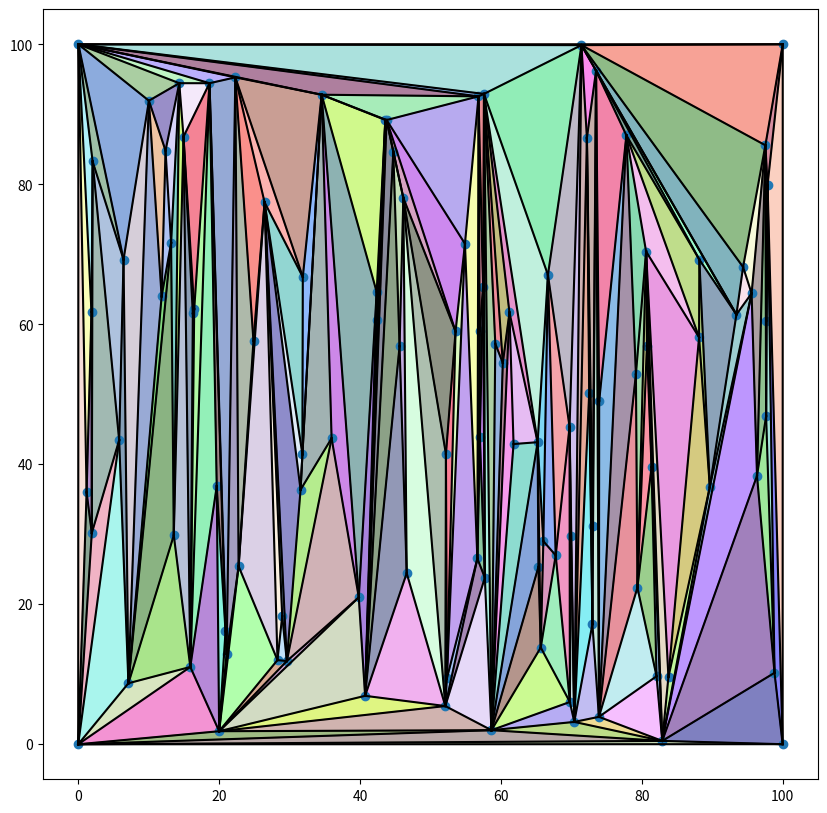
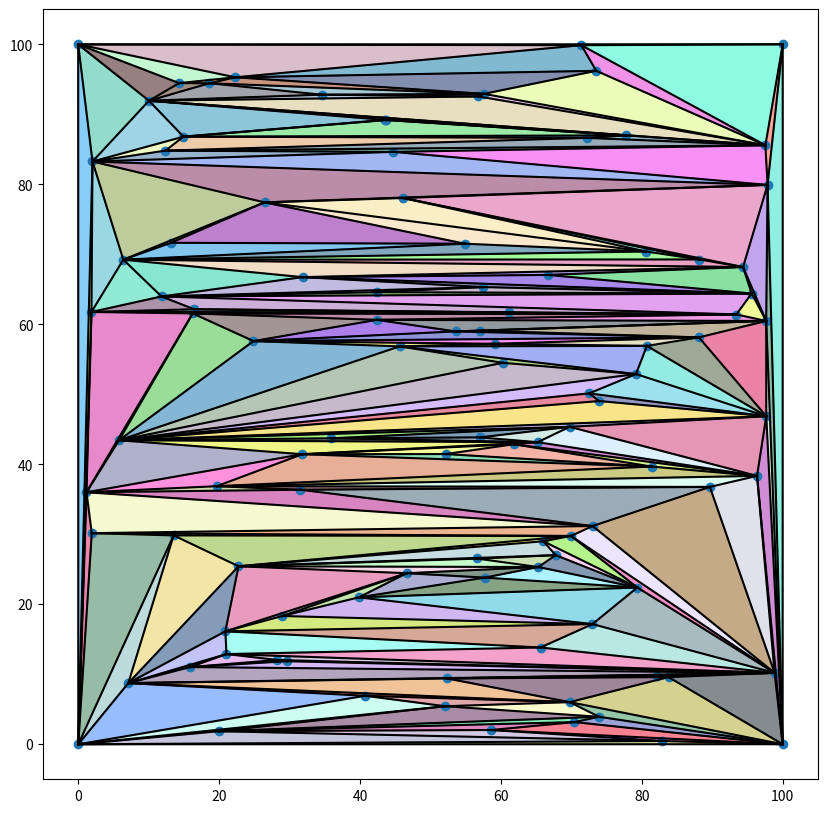
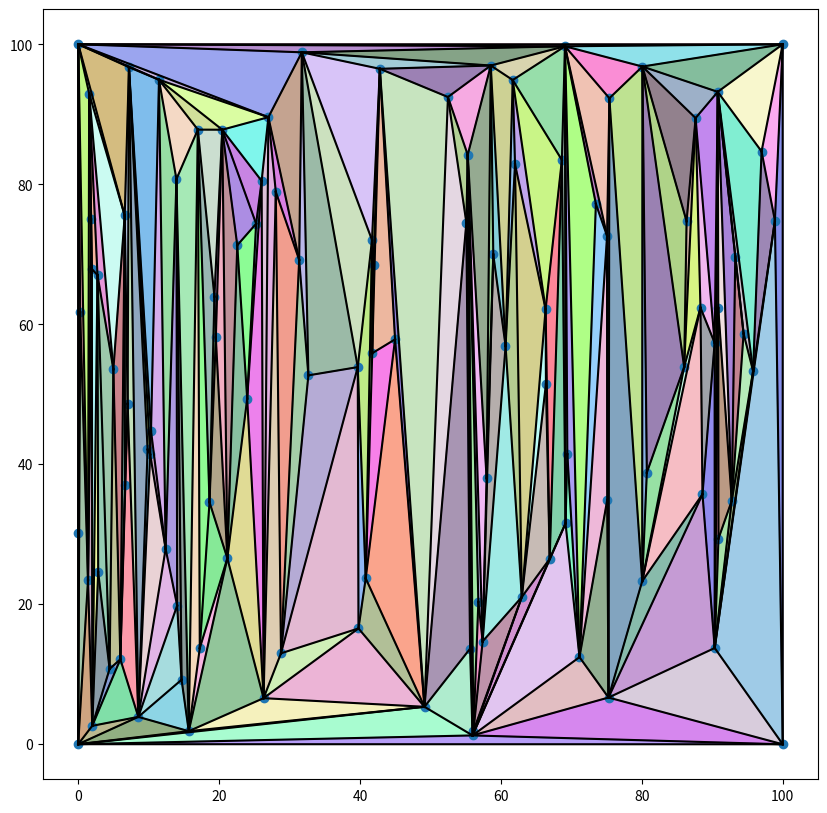
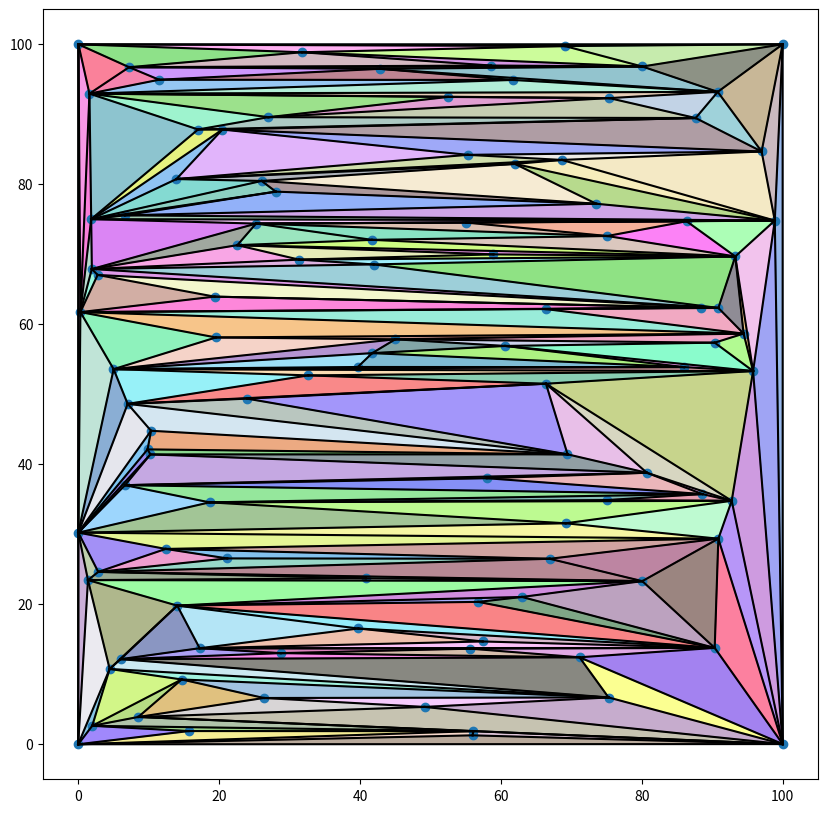

Reproduce these figures in Python, in order.
import matplotlib.pyplot as plt
import numpy as np


def intersection(line1, line2):
    """Intersection of two lines, represented as (point, direction). Returns None if the lines are perpendicular but
    different - they don't intersect, coefficient of direction of second line, if first point lies on it (lines are the
    same) and both coefficients of directions if lines are not perpendicular."""

    # in this case line1 is the point of interest with direction (0, 1) and line2 is a segment of the polygon
    point1, direction1 = line1
    point2, direction2 = line2

    det_denom = direction1[0] * direction2[1] - direction2[0] * direction1[1]

    # if lines are parallel -> shouldn't happen, since we have noise added to points
    if det_denom == 0:
        return None

    # coefficients
    s = (direction1[0] * (point1 - point2)[1] - direction1[1] * (point1 - point2)[0]) / det_denom
    r = (point2[0] + s * direction2[0] - point1[0]) / direction1[0]

    return r, s


def generify(S):
    """Adds small amount of noise to points S."""
    return np.array(S) + np.random.normal(0, 0.01, size=np.shape(np.array(S)))


def triangulate(S, vertical=True):
    """Plots line sweep triangulation of points in S. S should consist of at least of 4 points."""
    S = generify(S)
    sort_by = 1 - int(vertical)
    points = sorted(S, key=lambda x: x[sort_by])
    edges = [points[:2], points[1:3], [points[0], points[2]]]
    triangles = [points[:3]]
    for i in range(3, len(points)):
        p = points[i]
        if i == len(points)-1:
            a = 0
        connect_to = []
        for p2 in points[:i]:
            # is edge possible?
            possible = True
            for edge in edges:
                # does it intersect any other edge
                t, s = intersection((p, p2 - p), (edge[0], edge[1] - edge[0]))
                if 1e-5 < t < 1-1e-5 and 1e-5 < s < 1-1e-5:
                    possible = False
                    break
            if possible:
                connect_to.append(p2)

        # append triangles
        for j in range(len(connect_to) - 1):
            p1 = connect_to[j]
            for k in range(j+1, len(connect_to)):
                p2 = connect_to[k]
                if np.any([np.any(p2 == e) and np.any(p1 == e) for e in edges]):
                    # check if any point in connect_to lies inside triangle
                    point_inside = False
                    for c in connect_to:
                        s, t = intersection((p, p1 - p), (c, p - p2))
                        if s + t < 1 and s > 0 and t > 0:
                            point_inside = True
                            break
                    if not point_inside:
                        triangles.append([p, p1, p2])

        # append edges
        edges = edges + [[p, c] for c in connect_to]

    return edges, triangles


if __name__ == '__main__':
    for seed in [0, 1]:
        np.random.seed(seed)

        S = [np.random.uniform(0, 100, size=2) for _ in range(100)] + \
            [np.array([0, 0]), np.array([100, 0]), np.array([0, 100]), np.array([100, 100])]
        edges, triangles = triangulate(S, True)

        # plot triangulation
        plt.figure(figsize=(10, 10))
        plt.plot(*list(zip(*S)), 'o')
        for edge in edges:
            plt.plot(*list(zip(*edge)), color='black')
        for tri in triangles:
            plt.fill(*list(zip(*tri)), color=np.random.uniform(0, 1, size=3), alpha=0.5)
        plt.show()

        edges, triangles = triangulate(S, False)

        # plot triangulation
        plt.figure(figsize=(10, 10))
        plt.plot(*list(zip(*S)), 'o')
        for edge in edges:
            plt.plot(*list(zip(*edge)), color='black')
        for tri in triangles:
            plt.fill(*list(zip(*tri)), color=np.random.uniform(0, 1, size=3), alpha=0.5)
        plt.show()

